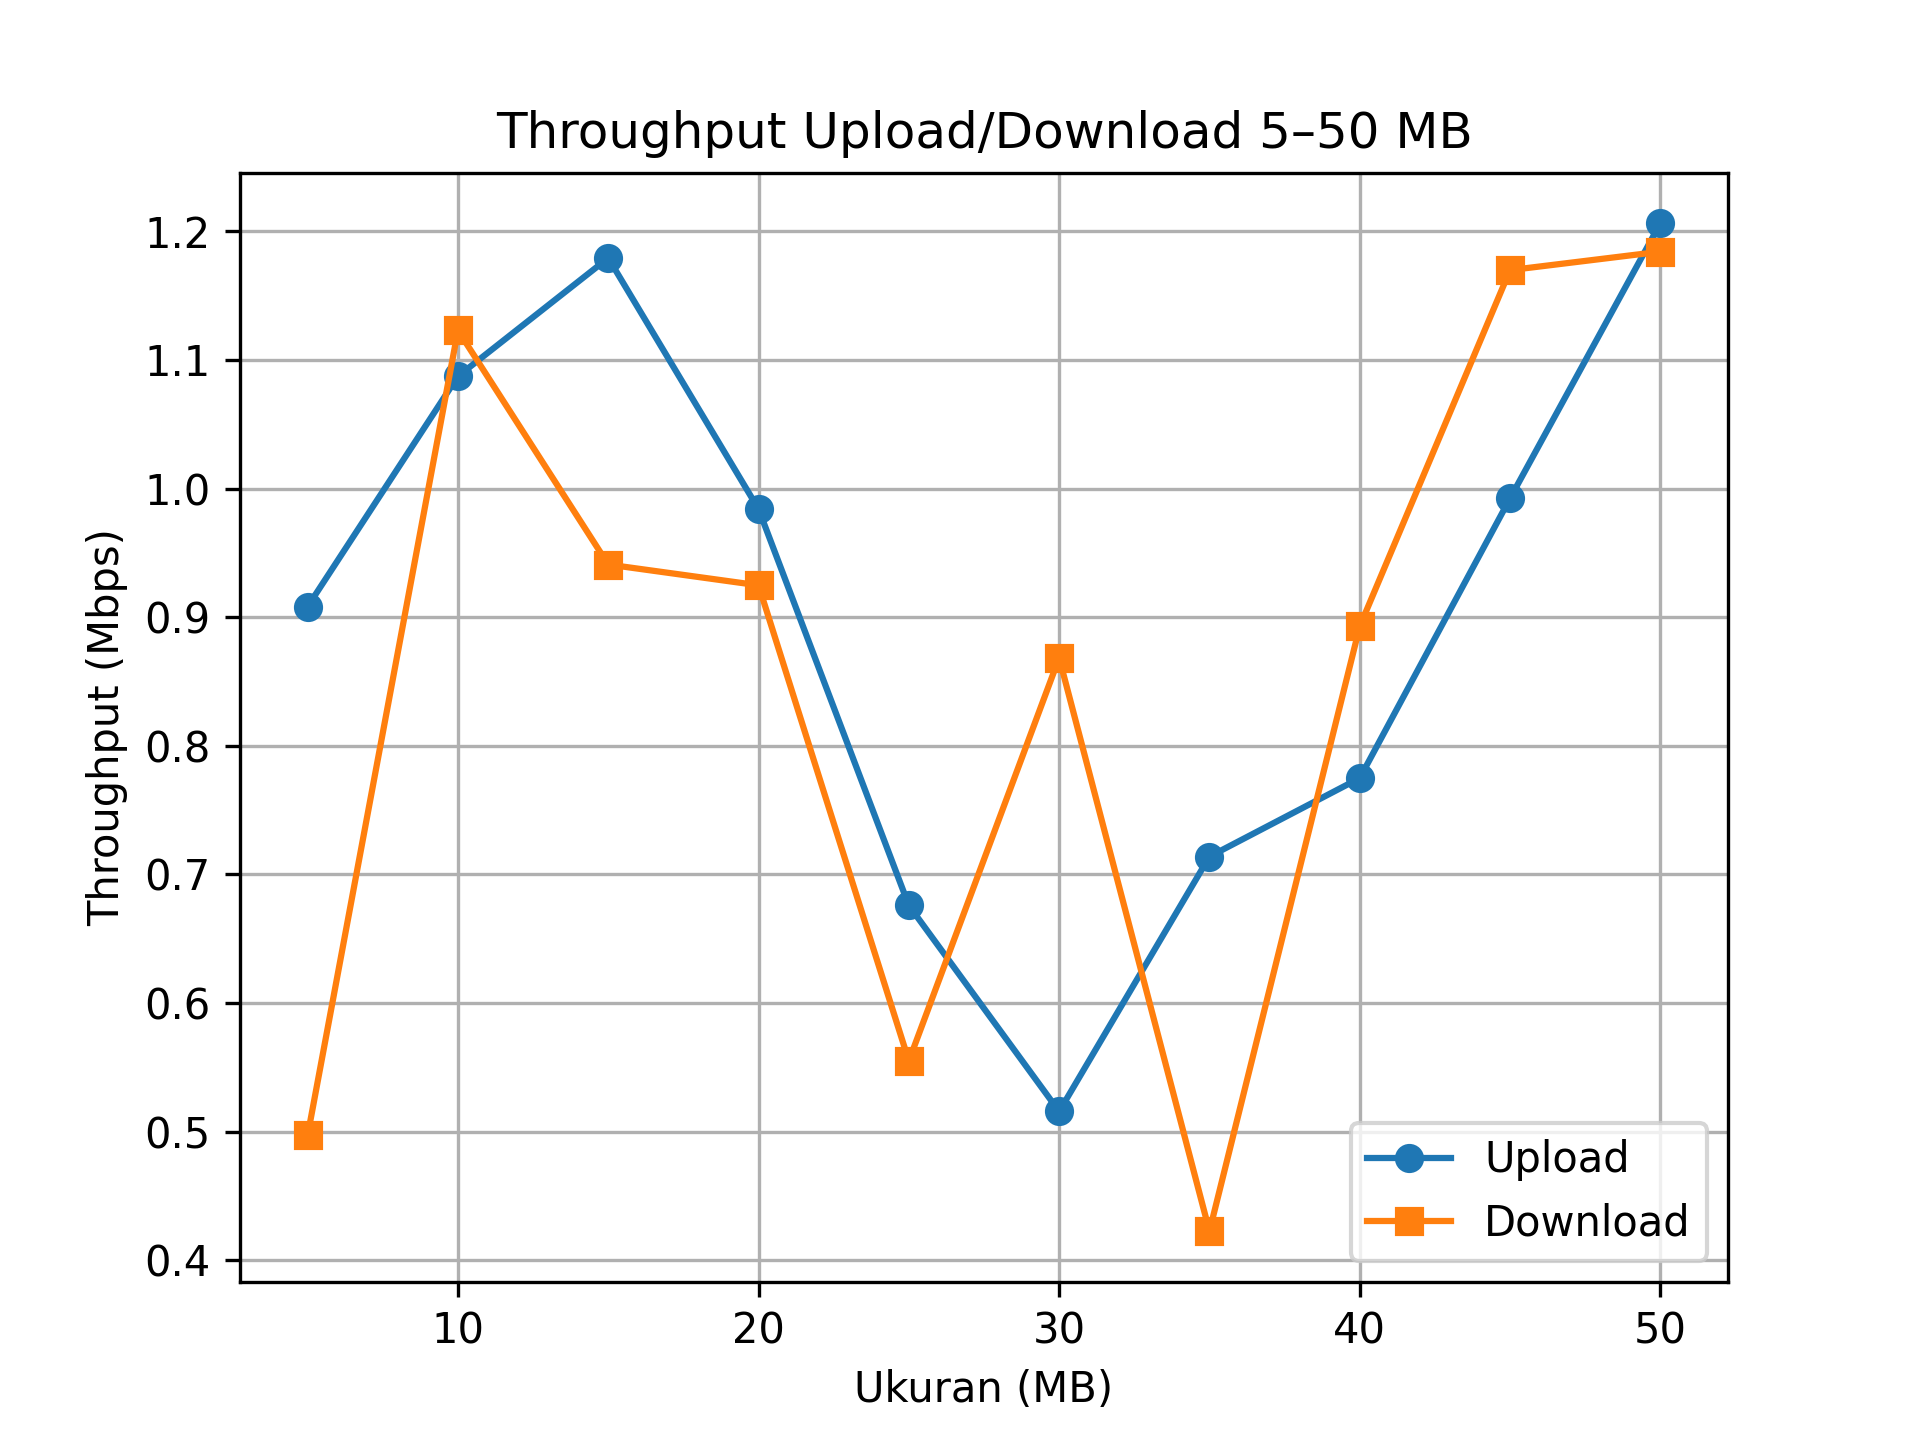

Source data for this figure (header and first rows):
size_mb, upload_mbps, download_mbps
5, 0.9083, 0.4972
10, 1.087, 1.123
15, 1.179, 0.941
20, 0.9841, 0.9248
25, 0.6759, 0.5551
30, 0.5158, 0.8684
35, 0.7139, 0.4227
40, 0.7749, 0.8929
45, 0.9924, 1.17
50, 1.206, 1.184
